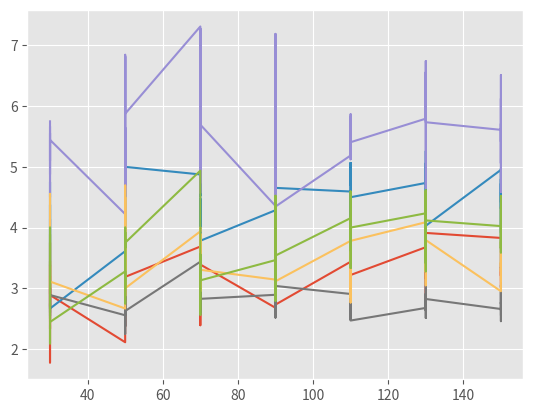

This figure's Python source:
from matplotlib import pyplot as plt
import seaborn as sns

plt.style.use('ggplot')

data = [
    {'layers': 8, 'size':30, 'time':"01:38", 'qroute':27, 'cirq': 33, 'qiskit-basic': 46, 'qiskit-stochastic': 24, 'qiskit-sabre': 30, 'pytket': 19},
    {'layers': 11, 'size':30, 'time':"02:26", 'qroute':32, 'cirq': 37, 'qiskit-basic': 56, 'qiskit-stochastic': 28, 'qiskit-sabre': 40, 'pytket': 23},
    {'layers': 8, 'size':30, 'time':"02:45", 'qroute':27, 'cirq': 35, 'qiskit-basic': 36, 'qiskit-stochastic': 22, 'qiskit-sabre': 29, 'pytket': 19},
    {'layers': 10, 'size':30, 'time':"02:38", 'qroute':27, 'cirq': 32, 'qiskit-basic': 51, 'qiskit-stochastic': 25, 'qiskit-sabre': 27, 'pytket': 33},
    {'layers': 9, 'size':30, 'time':"02:48", 'qroute':27, 'cirq': 32, 'qiskit-basic': 51, 'qiskit-stochastic': 27, 'qiskit-sabre': 31, 'pytket': 35},
    {'layers': 9, 'size':30, 'time':"01:12", 'qroute':16, 'cirq': 40, 'qiskit-basic': 45, 'qiskit-stochastic': 24, 'qiskit-sabre': 27, 'pytket': 27},
    {'layers': 8, 'size':30, 'time':"03:42", 'qroute':30, 'cirq': 38, 'qiskit-basic': 39, 'qiskit-stochastic': 27, 'qiskit-sabre': 24, 'pytket': 32},
    {'layers': 9, 'size':30, 'time':"03:15", 'qroute':21, 'cirq': 36, 'qiskit-basic': 50, 'qiskit-stochastic': 31, 'qiskit-sabre': 41, 'pytket': 30},
    {'layers': 10, 'size':30, 'time':"04:00", 'qroute':32, 'cirq': 27, 'qiskit-basic': 51, 'qiskit-stochastic': 26, 'qiskit-sabre': 33, 'pytket': 27},
    {'layers': 9, 'size':30, 'time':"02:44", 'qroute':26, 'cirq': 24, 'qiskit-basic': 49, 'qiskit-stochastic': 26, 'qiskit-sabre': 28, 'pytket': 22},
    {'layers': 18, 'size':50, 'time':"04:37", 'qroute':38, 'cirq': 65, 'qiskit-basic': 76, 'qiskit-stochastic': 46, 'qiskit-sabre': 48, 'pytket': 59},
    {'layers': 17, 'size':50, 'time':"05:52", 'qroute':49, 'cirq': 51, 'qiskit-basic': 96, 'qiskit-stochastic': 47, 'qiskit-sabre': 62, 'pytket': 51},
    {'layers': 16, 'size':50, 'time':"08:03", 'qroute':58, 'cirq': 60, 'qiskit-basic': 86, 'qiskit-stochastic': 49, 'qiskit-sabre': 51, 'pytket': 48},
    {'layers': 16, 'size':50, 'time':"04:07", 'qroute':38, 'cirq': 65, 'qiskit-basic': 74, 'qiskit-stochastic': 38, 'qiskit-sabre': 46, 'pytket': 51},
    {'layers': 11, 'size':50, 'time':"05:52", 'qroute':43, 'cirq': 58, 'qiskit-basic': 75, 'qiskit-stochastic': 32, 'qiskit-sabre': 49, 'pytket': 37},
    {'layers': 13, 'size':50, 'time':"05:30", 'qroute':42, 'cirq': 62, 'qiskit-basic': 85, 'qiskit-stochastic': 40, 'qiskit-sabre': 61, 'pytket': 52},
    {'layers': 16, 'size':50, 'time':"08:08", 'qroute':57, 'cirq': 50, 'qiskit-basic': 72, 'qiskit-stochastic': 36, 'qiskit-sabre': 52, 'pytket': 44},
    {'layers': 13, 'size':50, 'time':"07:13", 'qroute':49, 'cirq': 59, 'qiskit-basic': 89, 'qiskit-stochastic': 37, 'qiskit-sabre': 46, 'pytket': 51},
    {'layers': 12, 'size':50, 'time':"04:50", 'qroute':41, 'cirq': 66, 'qiskit-basic': 74, 'qiskit-stochastic': 36, 'qiskit-sabre': 54, 'pytket': 44},
    {'layers': 16, 'size':50, 'time':"07:37", 'qroute':51, 'cirq': 80, 'qiskit-basic': 94, 'qiskit-stochastic': 42, 'qiskit-sabre': 48, 'pytket': 60},
    {'layers': 16, 'size':70, 'time':"06:08", 'qroute':59, 'cirq': 78, 'qiskit-basic': 117, 'qiskit-stochastic': 55, 'qiskit-sabre': 63, 'pytket': 79},
    {'layers': 19, 'size':70, 'time':"09:01", 'qroute':69, 'cirq': 86, 'qiskit-basic': 123, 'qiskit-stochastic': 60, 'qiskit-sabre': 76, 'pytket': 79},
    {'layers': 18, 'size':70, 'time':"08:28", 'qroute':71, 'cirq': 94, 'qiskit-basic': 126, 'qiskit-stochastic': 52, 'qiskit-sabre': 58, 'pytket': 61},
    {'layers': 23, 'size':70, 'time':"07:59", 'qroute':68, 'cirq': 107, 'qiskit-basic': 114, 'qiskit-stochastic': 59, 'qiskit-sabre': 74, 'pytket': 59},
    {'layers': 21, 'size':70, 'time':"06:28", 'qroute':65, 'cirq': 99, 'qiskit-basic': 96, 'qiskit-stochastic': 58, 'qiskit-sabre': 62, 'pytket': 67},
    {'layers': 18, 'size':70, 'time':"06:38", 'qroute':62, 'cirq': 102, 'qiskit-basic': 131, 'qiskit-stochastic': 56, 'qiskit-sabre': 67, 'pytket': 60},
    {'layers': 23, 'size':70, 'time':"05:19", 'qroute':55, 'cirq': 88, 'qiskit-basic': 109, 'qiskit-stochastic': 65, 'qiskit-sabre': 68, 'pytket': 77},
    {'layers': 19, 'size':70, 'time':"12:1", 'qroute':72, 'cirq': 85, 'qiskit-basic': 124, 'qiskit-stochastic': 56, 'qiskit-sabre': 74, 'pytket': 65},
    {'layers': 18, 'size':70, 'time':"11:25", 'qroute':71, 'cirq': 74, 'qiskit-basic': 106, 'qiskit-stochastic': 47, 'qiskit-sabre': 63, 'pytket': 64},
    {'layers': 23, 'size':70, 'time':"04:56", 'qroute':78, 'cirq': 87, 'qiskit-basic': 131, 'qiskit-stochastic': 65, 'qiskit-sabre': 76, 'pytket': 72},
    {'layers': 28, 'size':90, 'time':"03:20", 'qroute':75, 'cirq': 120, 'qiskit-basic': 122, 'qiskit-stochastic': 81, 'qiskit-sabre': 88, 'pytket': 97},
    {'layers': 28, 'size':90, 'time':"04:08", 'qroute':83, 'cirq': 117, 'qiskit-basic': 132, 'qiskit-stochastic': 72, 'qiskit-sabre': 99, 'pytket': 102},
    {'layers': 25, 'size':90, 'time':"03:36", 'qroute':80, 'cirq': 119, 'qiskit-basic': 126, 'qiskit-stochastic': 66, 'qiskit-sabre': 89, 'pytket': 90},
    {'layers': 26, 'size':90, 'time':"03:21", 'qroute':78, 'cirq': 103, 'qiskit-basic': 149, 'qiskit-stochastic': 73, 'qiskit-sabre': 90, 'pytket': 102},
    {'layers': 22, 'size':90, 'time':"04:34", 'qroute':97, 'cirq': 126, 'qiskit-basic': 126, 'qiskit-stochastic': 67, 'qiskit-sabre': 83, 'pytket': 87},
    {'layers': 21, 'size':90, 'time':"03:22", 'qroute':76, 'cirq': 97, 'qiskit-basic': 151, 'qiskit-stochastic': 60, 'qiskit-sabre': 70, 'pytket': 95},
    {'layers': 26, 'size':90, 'time':"04:30", 'qroute':83, 'cirq': 105, 'qiskit-basic': 136, 'qiskit-stochastic': 69, 'qiskit-sabre': 86, 'pytket': 82},
    {'layers': 29, 'size':90, 'time':"04:03", 'qroute':88, 'cirq': 104, 'qiskit-basic': 135, 'qiskit-stochastic': 73, 'qiskit-sabre': 89, 'pytket': 81},
    {'layers': 25, 'size':90, 'time':"03:28", 'qroute':75, 'cirq': 107, 'qiskit-basic': 125, 'qiskit-stochastic': 70, 'qiskit-sabre': 73, 'pytket': 97},
    {'layers': 26, 'size':90, 'time':"02:58", 'qroute':71, 'cirq': 121, 'qiskit-basic': 113, 'qiskit-stochastic': 79, 'qiskit-sabre': 81, 'pytket': 92},
    {'layers': 32, 'size':110, 'time':"05:19", 'qroute':110, 'cirq': 147, 'qiskit-basic': 166, 'qiskit-stochastic': 93, 'qiskit-sabre': 121, 'pytket': 133},
    {'layers': 30, 'size':110, 'time':"04:24", 'qroute':100, 'cirq': 118, 'qiskit-basic': 162, 'qiskit-stochastic': 77, 'qiskit-sabre': 83, 'pytket': 100},
    {'layers': 31, 'size':110, 'time':"04:04", 'qroute':91, 'cirq': 139, 'qiskit-basic': 165, 'qiskit-stochastic': 88, 'qiskit-sabre': 112, 'pytket': 126},
    {'layers': 32, 'size':110, 'time':"04:49", 'qroute':105, 'cirq': 162, 'qiskit-basic': 164, 'qiskit-stochastic': 82, 'qiskit-sabre': 109, 'pytket': 116},
    {'layers': 30, 'size':110, 'time':"04:54", 'qroute':99, 'cirq': 141, 'qiskit-basic': 176, 'qiskit-stochastic': 82, 'qiskit-sabre': 97, 'pytket': 114},
    {'layers': 31, 'size':110, 'time':"04:49", 'qroute':98, 'cirq': 157, 'qiskit-basic': 164, 'qiskit-stochastic': 77, 'qiskit-sabre': 97, 'pytket': 128},
    {'layers': 32, 'size':110, 'time':"07:59", 'qroute':104, 'cirq': 137, 'qiskit-basic': 166, 'qiskit-stochastic': 98, 'qiskit-sabre': 100, 'pytket': 147},
    {'layers': 35, 'size':110, 'time':"04:45", 'qroute':102, 'cirq': 154, 'qiskit-basic': 186, 'qiskit-stochastic': 87, 'qiskit-sabre': 100, 'pytket': 127},
    {'layers': 29, 'size':110, 'time':"04:18", 'qroute':94, 'cirq': 116, 'qiskit-basic': 169, 'qiskit-stochastic': 80, 'qiskit-sabre': 91, 'pytket': 117},
    {'layers': 32, 'size':110, 'time':"04:53", 'qroute':103, 'cirq': 144, 'qiskit-basic': 173, 'qiskit-stochastic': 79, 'qiskit-sabre': 121, 'pytket': 128},
    {'layers': 34, 'size':130, 'time':"05:52", 'qroute':125, 'cirq': 161, 'qiskit-basic': 197, 'qiskit-stochastic': 91, 'qiskit-sabre': 139, 'pytket': 144},
    {'layers': 33, 'size':130, 'time':"09:56", 'qroute':151, 'cirq': 167, 'qiskit-basic': 209, 'qiskit-stochastic': 96, 'qiskit-sabre': 115, 'pytket': 117},
    {'layers': 34, 'size':130, 'time':"07:25", 'qroute':107, 'cirq': 166, 'qiskit-basic': 223, 'qiskit-stochastic': 92, 'qiskit-sabre': 115, 'pytket': 140},
    {'layers': 43, 'size':130, 'time':"05:49", 'qroute':118, 'cirq': 160, 'qiskit-basic': 200, 'qiskit-stochastic': 108, 'qiskit-sabre': 141, 'pytket': 141},
    {'layers': 36, 'size':130, 'time':"06:37", 'qroute':113, 'cirq': 164, 'qiskit-basic': 220, 'qiskit-stochastic': 103, 'qiskit-sabre': 127, 'pytket': 145},
    {'layers': 31, 'size':130, 'time':"07:28", 'qroute':114, 'cirq': 163, 'qiskit-basic': 209, 'qiskit-stochastic': 111, 'qiskit-sabre': 121, 'pytket': 143},
    {'layers': 36, 'size':130, 'time':"11:16", 'qroute':124, 'cirq': 166, 'qiskit-basic': 223, 'qiskit-stochastic': 109, 'qiskit-sabre': 123, 'pytket': 148},
    {'layers': 41, 'size':130, 'time':"15:05", 'qroute':136, 'cirq': 173, 'qiskit-basic': 237, 'qiskit-stochastic': 108, 'qiskit-sabre': 125, 'pytket': 140},
    {'layers': 38, 'size':130, 'time':"12:04", 'qroute':120, 'cirq': 157, 'qiskit-basic': 231, 'qiskit-stochastic': 104, 'qiskit-sabre': 137, 'pytket': 175},
    {'layers': 34, 'size':130, 'time':"06:28", 'qroute':133, 'cirq': 137, 'qiskit-basic': 195, 'qiskit-stochastic': 96, 'qiskit-sabre': 129, 'pytket': 140},
    {'layers': 41, 'size':150, 'time':"07:51", 'qroute':157, 'cirq': 203, 'qiskit-basic': 230, 'qiskit-stochastic': 109, 'qiskit-sabre': 121, 'pytket': 165},
    {'layers': 48, 'size':150, 'time':"06:30", 'qroute':145, 'cirq': 188, 'qiskit-basic': 243, 'qiskit-stochastic': 141, 'qiskit-sabre': 160, 'pytket': 175},
    {'layers': 43, 'size':150, 'time':"06:57", 'qroute':147, 'cirq': 183, 'qiskit-basic': 248, 'qiskit-stochastic': 118, 'qiskit-sabre': 141, 'pytket': 158},
    {'layers': 39, 'size':150, 'time':"05:49", 'qroute':130, 'cirq': 194, 'qiskit-basic': 254, 'qiskit-stochastic': 108, 'qiskit-sabre': 134, 'pytket': 140},
    {'layers': 44, 'size':150, 'time':"06:26", 'qroute':141, 'cirq': 145, 'qiskit-basic': 259, 'qiskit-stochastic': 116, 'qiskit-sabre': 148, 'pytket': 191},
    {'layers': 46, 'size':150, 'time':"06:50", 'qroute':150, 'cirq': 200, 'qiskit-basic': 211, 'qiskit-stochastic': 131, 'qiskit-sabre': 144, 'pytket': 169},
    {'layers': 40, 'size':150, 'time':"06:24", 'qroute':134, 'cirq': 189, 'qiskit-basic': 245, 'qiskit-stochastic': 122, 'qiskit-sabre': 151, 'pytket': 156},
    {'layers': 48, 'size':150, 'time':"07:15", 'qroute':160, 'cirq': 207, 'qiskit-basic': 260, 'qiskit-stochastic': 118, 'qiskit-sabre': 161, 'pytket': 217},
    {'layers': 45, 'size':150, 'time':"07:19", 'qroute':147, 'cirq': 216, 'qiskit-basic': 257, 'qiskit-stochastic': 119, 'qiskit-sabre': 163, 'pytket': 165},
    {'layers': 44, 'size':150, 'time':"06:37", 'qroute':142, 'cirq': 195, 'qiskit-basic': 223, 'qiskit-stochastic': 113, 'qiskit-sabre': 145, 'pytket': 165},
]

if __name__=="__main__":
    labels = ['qroute', 'cirq', 'qiskit-basic', 'qiskit-stochastic', 'qiskit-sabre', 'pytket']
    for key in labels:
        x, y = [], []
        for item in data:
            x.append(item['size'])
            y.append(item[key] / item['layers'])
        plt.plot(x, y)
    plt.show()
